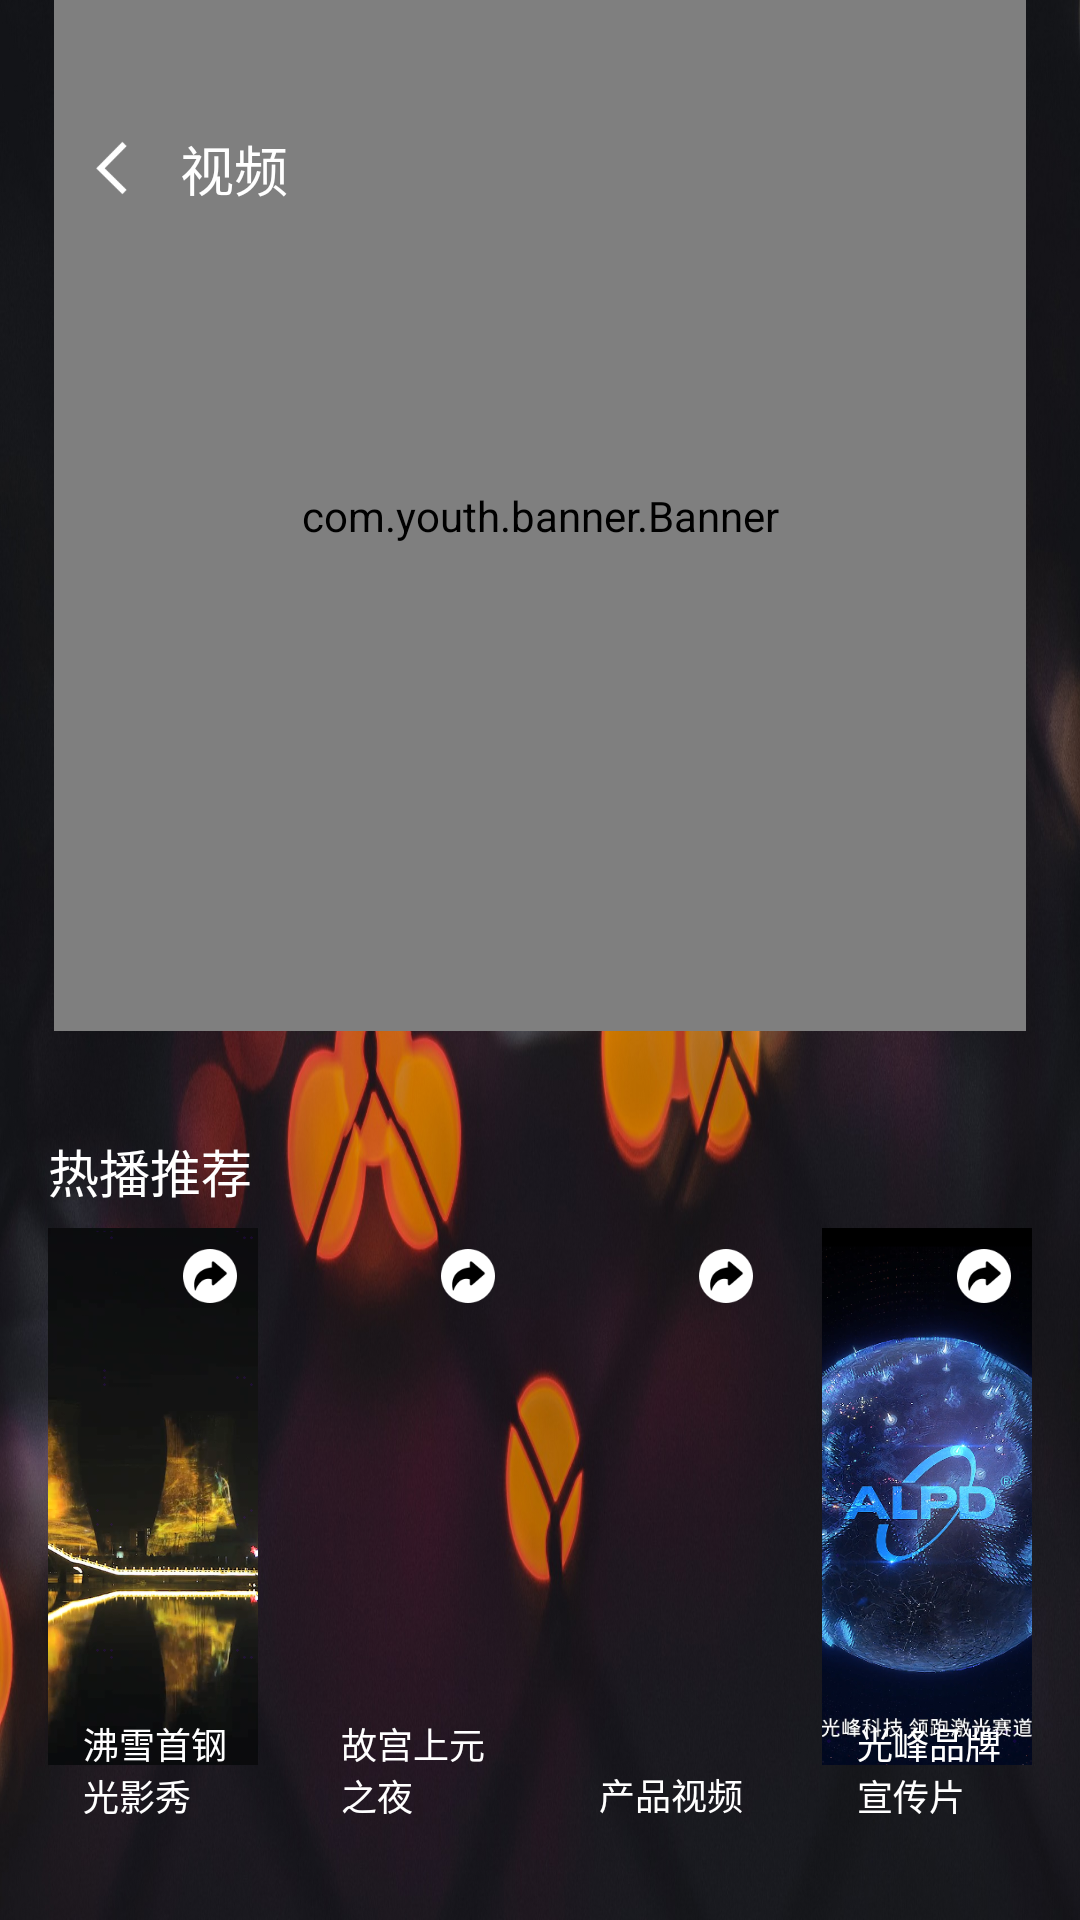

Produce the Android XML layout that renders to this screen, including the resource entries it uses.
<!-- AndroidManifest.xml: application theme Theme.Carplay_app -->
<!-- res/layout/activity_video.xml -->
<?xml version="1.0" encoding="utf-8"?>

<androidx.constraintlayout.widget.ConstraintLayout xmlns:android="http://schemas.android.com/apk/res/android"
    xmlns:app="http://schemas.android.com/apk/res-auto"
    xmlns:banner="http://schemas.android.com/apk/res-auto"
    android:id="@+id/container"
    android:layout_width="match_parent"
    android:layout_height="match_parent"
    android:background="@mipmap/ic_video_bg">

    <com.youth.banner.Banner
        android:id="@+id/banner_video"
        android:layout_width="match_parent"
        android:layout_height="0dp"
        android:layout_marginHorizontal="18dp"
        app:layout_constraintBottom_toTopOf="@id/cl_bottom"
        app:layout_constraintLeft_toLeftOf="parent"
        app:layout_constraintRight_toRightOf="parent"
        app:layout_constraintTop_toTopOf="parent"
        app:layout_constraintVertical_weight="29"
        banner:banner_indicator_normal_color="#80FFFFFF"
        banner:banner_indicator_selected_color="#FFFFFF"
        banner:banner_radius="5dp" />

    <androidx.constraintlayout.widget.ConstraintLayout
        android:id="@+id/cl_bottom"
        android:layout_width="match_parent"
        android:layout_height="0dp"
        android:paddingHorizontal="16dp"
        app:layout_constraintBottom_toBottomOf="parent"
        app:layout_constraintLeft_toLeftOf="parent"
        app:layout_constraintRight_toRightOf="parent"
        app:layout_constraintTop_toBottomOf="@id/banner_video"
        app:layout_constraintVertical_weight="25">

        <TextView
            android:id="@+id/tv_bottom_title"
            android:layout_width="wrap_content"
            android:layout_height="wrap_content"
            android:layout_marginTop="34dp"
            android:text="热播推荐"
            android:textColor="#FFFFFF"
            android:textSize="17sp"
            app:layout_constraintLeft_toLeftOf="parent"
            app:layout_constraintTop_toTopOf="parent" />

        <RelativeLayout
            android:id="@+id/ll_item_1"
            android:layout_width="0dp"
            android:layout_height="0dp"
            android:layout_marginTop="6.5dp"
            android:layout_marginRight="16dp"
            android:layout_marginBottom="33dp"
            android:orientation="vertical"
            app:layout_constraintBottom_toBottomOf="parent"
            app:layout_constraintLeft_toLeftOf="parent"
            app:layout_constraintRight_toLeftOf="@id/ll_item_2"
            app:layout_constraintTop_toBottomOf="@id/tv_bottom_title">

            <ImageView
                android:id="@+id/iv_item1"
                android:layout_width="match_parent"
                android:layout_height="match_parent"
                android:layout_alignParentTop="true"
                android:layout_centerHorizontal="true"
                android:layout_marginBottom="18.5dp"
                android:scaleType="centerCrop"
                android:src="@mipmap/ic_main_video_1" />

            <TextView
                android:layout_width="wrap_content"
                android:layout_height="wrap_content"
                android:layout_alignParentBottom="true"
                android:layout_marginLeft="11.5dp"
                android:text="沸雪首钢光影秀"
                android:textColor="#FFFFFF"
                android:textSize="12sp" />

            <ImageView
                android:id="@+id/iv_share_1"
                android:layout_width="32dp"
                android:layout_height="32dp"
                android:layout_alignParentRight="true"
                android:padding="7dp"
                android:src="@mipmap/ic_share" />

        </RelativeLayout>

        <RelativeLayout
            android:id="@+id/ll_item_2"
            android:layout_width="0dp"
            android:layout_height="0dp"
            android:layout_marginTop="6.5dp"
            android:layout_marginRight="16dp"
            android:layout_marginBottom="33dp"
            android:orientation="vertical"
            app:layout_constraintBottom_toBottomOf="parent"
            app:layout_constraintLeft_toRightOf="@id/ll_item_1"
            app:layout_constraintRight_toLeftOf="@id/ll_item_3"
            app:layout_constraintTop_toBottomOf="@id/tv_bottom_title">

            <ImageView
                android:id="@+id/iv_item2"
                android:layout_width="match_parent"
                android:layout_height="match_parent"
                android:layout_alignParentTop="true"
                android:layout_centerHorizontal="true"
                android:layout_marginBottom="18.5dp"
                android:scaleType="centerCrop"
                android:src="@mipmap/ic_main_video_2" />

            <TextView
                android:layout_width="wrap_content"
                android:layout_height="wrap_content"
                android:layout_alignParentBottom="true"
                android:layout_marginLeft="11.5dp"
                android:text="故宫上元之夜"
                android:textColor="#FFFFFF"
                android:textSize="12sp" />

            <ImageView
                android:id="@+id/iv_share_2"
                android:layout_width="32dp"
                android:layout_height="32dp"
                android:layout_alignParentRight="true"
                android:padding="7dp"
                android:src="@mipmap/ic_share" />

        </RelativeLayout>

        <RelativeLayout
            android:id="@+id/ll_item_3"
            android:layout_width="0dp"
            android:layout_height="0dp"
            android:layout_marginTop="6.5dp"
            android:layout_marginRight="16dp"
            android:layout_marginBottom="33dp"
            android:orientation="vertical"
            app:layout_constraintBottom_toBottomOf="parent"
            app:layout_constraintLeft_toRightOf="@id/ll_item_2"
            app:layout_constraintRight_toLeftOf="@id/ll_item_4"
            app:layout_constraintTop_toBottomOf="@id/tv_bottom_title">

            <ImageView
                android:id="@+id/iv_item3"
                android:layout_width="match_parent"
                android:layout_height="match_parent"
                android:layout_alignParentTop="true"
                android:layout_centerHorizontal="true"
                android:layout_marginBottom="18.5dp"
                android:scaleType="centerCrop"
                android:src="@mipmap/ic_main_video_3" />

            <TextView
                android:layout_width="wrap_content"
                android:layout_height="wrap_content"
                android:layout_alignParentBottom="true"
                android:layout_marginLeft="11.5dp"
                android:text="产品视频"
                android:textColor="#FFFFFF"
                android:textSize="12sp" />

            <ImageView
                android:id="@+id/iv_share_3"
                android:layout_width="32dp"
                android:layout_height="32dp"
                android:layout_alignParentRight="true"
                android:padding="7dp"
                android:src="@mipmap/ic_share" />

        </RelativeLayout>

        <RelativeLayout
            android:id="@+id/ll_item_4"
            android:layout_width="0dp"
            android:layout_height="0dp"
            android:layout_marginTop="6.5dp"
            android:layout_marginBottom="33dp"
            android:orientation="vertical"
            app:layout_constraintBottom_toBottomOf="parent"
            app:layout_constraintLeft_toRightOf="@id/ll_item_3"
            app:layout_constraintRight_toRightOf="parent"
            app:layout_constraintTop_toBottomOf="@id/tv_bottom_title">

            <ImageView
                android:id="@+id/iv_item4"
                android:layout_width="match_parent"
                android:layout_height="match_parent"
                android:layout_alignParentTop="true"
                android:layout_centerHorizontal="true"
                android:layout_marginBottom="18.5dp"
                android:scaleType="centerCrop"
                android:src="@mipmap/ic_main_video_4" />

            <TextView
                android:layout_width="wrap_content"
                android:layout_height="wrap_content"
                android:layout_alignParentBottom="true"
                android:layout_marginLeft="11.5dp"
                android:text="光峰品牌宣传片"
                android:textColor="#FFFFFF"
                android:textSize="12sp" />

            <ImageView
                android:id="@+id/iv_share_4"
                android:layout_width="32dp"
                android:layout_height="32dp"
                android:layout_alignParentRight="true"
                android:padding="7dp"
                android:src="@mipmap/ic_share" />

        </RelativeLayout>

    </androidx.constraintlayout.widget.ConstraintLayout>

    <androidx.constraintlayout.widget.ConstraintLayout
        android:layout_width="match_parent"
        android:layout_height="wrap_content"
        android:layout_marginTop="30dp"
        app:layout_constraintLeft_toLeftOf="parent"
        app:layout_constraintRight_toRightOf="parent"
        app:layout_constraintTop_toTopOf="parent">

        <ImageView
            android:id="@+id/iv_arrow"
            android:layout_width="24dp"
            android:layout_height="24dp"
            android:layout_marginVertical="14dp"
            android:layout_marginLeft="26dp"
            android:src="@mipmap/ic_arrow_white_back"
            app:layout_constraintBottom_toBottomOf="parent"
            app:layout_constraintLeft_toLeftOf="parent"
            app:layout_constraintTop_toTopOf="parent" />

        <TextView
            android:id="@+id/tv_back"
            android:layout_width="wrap_content"
            android:layout_height="wrap_content"
            android:layout_marginLeft="10dp"
            android:text="视频"
            android:textColor="#FFFFFF"
            android:textSize="18sp"
            app:layout_constraintBottom_toBottomOf="@id/iv_arrow"
            app:layout_constraintLeft_toRightOf="@id/iv_arrow"
            app:layout_constraintTop_toTopOf="@id/iv_arrow" />

        <ImageView
            android:visibility="gone"
            android:id="@+id/iv_share"
            android:layout_width="24dp"
            android:layout_height="24dp"
            android:layout_marginRight="32dp"
            android:src="@mipmap/ic_share"
            app:layout_constraintBottom_toBottomOf="parent"
            app:layout_constraintRight_toRightOf="parent"
            app:layout_constraintTop_toTopOf="parent" />

    </androidx.constraintlayout.widget.ConstraintLayout>

</androidx.constraintlayout.widget.ConstraintLayout>
<!-- resources referenced by this layout -->
<resources>
  <!-- mipmap ic_arrow_white_back: png bitmap (mipmap-xxxhdpi, 1652 bytes) -->
  <!-- mipmap ic_main_video_1: png bitmap (mipmap-xxxhdpi, 996444 bytes) -->
  <!-- mipmap ic_main_video_4: png bitmap (mipmap-xxxhdpi, 854119 bytes) -->
  <!-- mipmap ic_share: png bitmap (mipmap-xxxhdpi, 2093 bytes) -->
  <!-- mipmap ic_video_bg: jpg bitmap (mipmap-xxxhdpi, 316014 bytes) -->
  <style name="Theme.Carplay_app" parent="Theme.MaterialComponents.Light.NoActionBar">
          
          <item name="android:windowDisablePreview">true</item>
          
          <item name="android:windowIsTranslucent">true</item>
          <item name="android:windowAnimationStyle">@style/ActivityAnim</item>
      </style>
  <style name="ActivityAnim">
          
          <item name="android:activityOpenEnterAnimation">@anim/anim_right_in</item>
          
          <item name="android:activityOpenExitAnimation">@anim/anim_left_out</item>
          
          <item name="android:activityCloseEnterAnimation">@anim/anim_left_in</item>
          
          <item name="android:activityCloseExitAnimation">@anim/anim_right_out</item>
      </style>
</resources>
